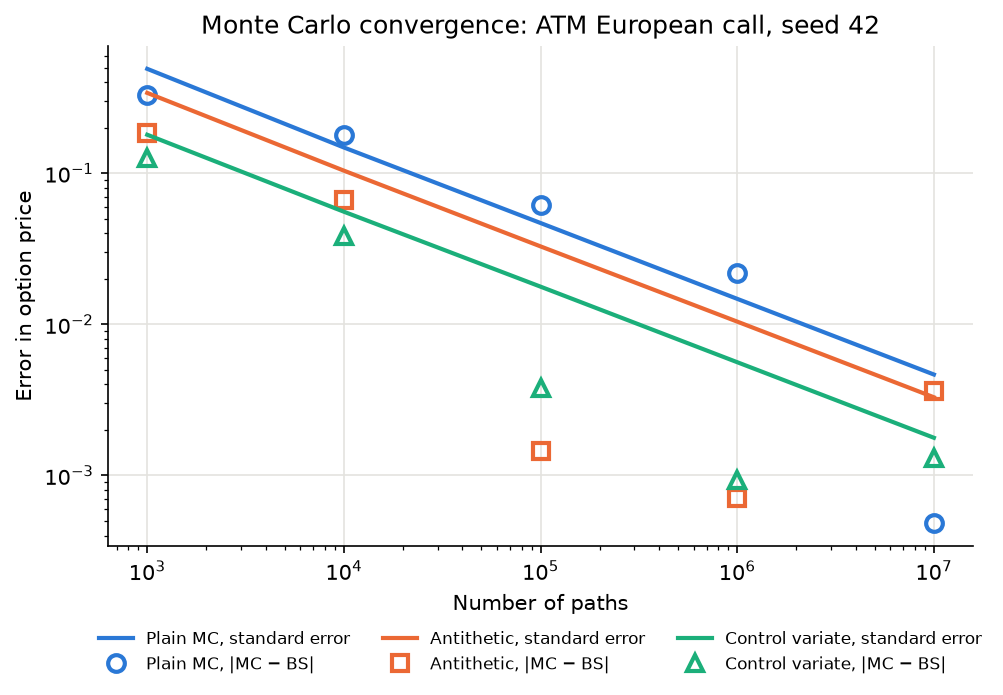

Data behind this chart, as committed beside it:
n_paths, mc_price, std_error, bs_price, abs_error, av_price, av_std_error, av_abs_error, cv_price, cv_std_error, cv_abs_error
1000, 10.78, 0.4913, 10.45, 0.3277, 10.64, 0.3405, 0.1845, 10.58, 0.18, 0.1261
10000, 10.63, 0.1482, 10.45, 0.1792, 10.52, 0.1041, 0.06612, 10.41, 0.05567, 0.03845
100000, 10.51, 0.04686, 10.45, 0.06145, 10.45, 0.03281, 0.001454, 10.45, 0.01776, 0.003767
1000000, 10.47, 0.01475, 10.45, 0.02176, 10.45, 0.01043, 0.000713, 10.45, 0.005615, 0.000935
10000000, 10.45, 0.004655, 10.45, 0.000482, 10.45, 0.003291, 0.003613, 10.45, 0.001775, 0.001313
